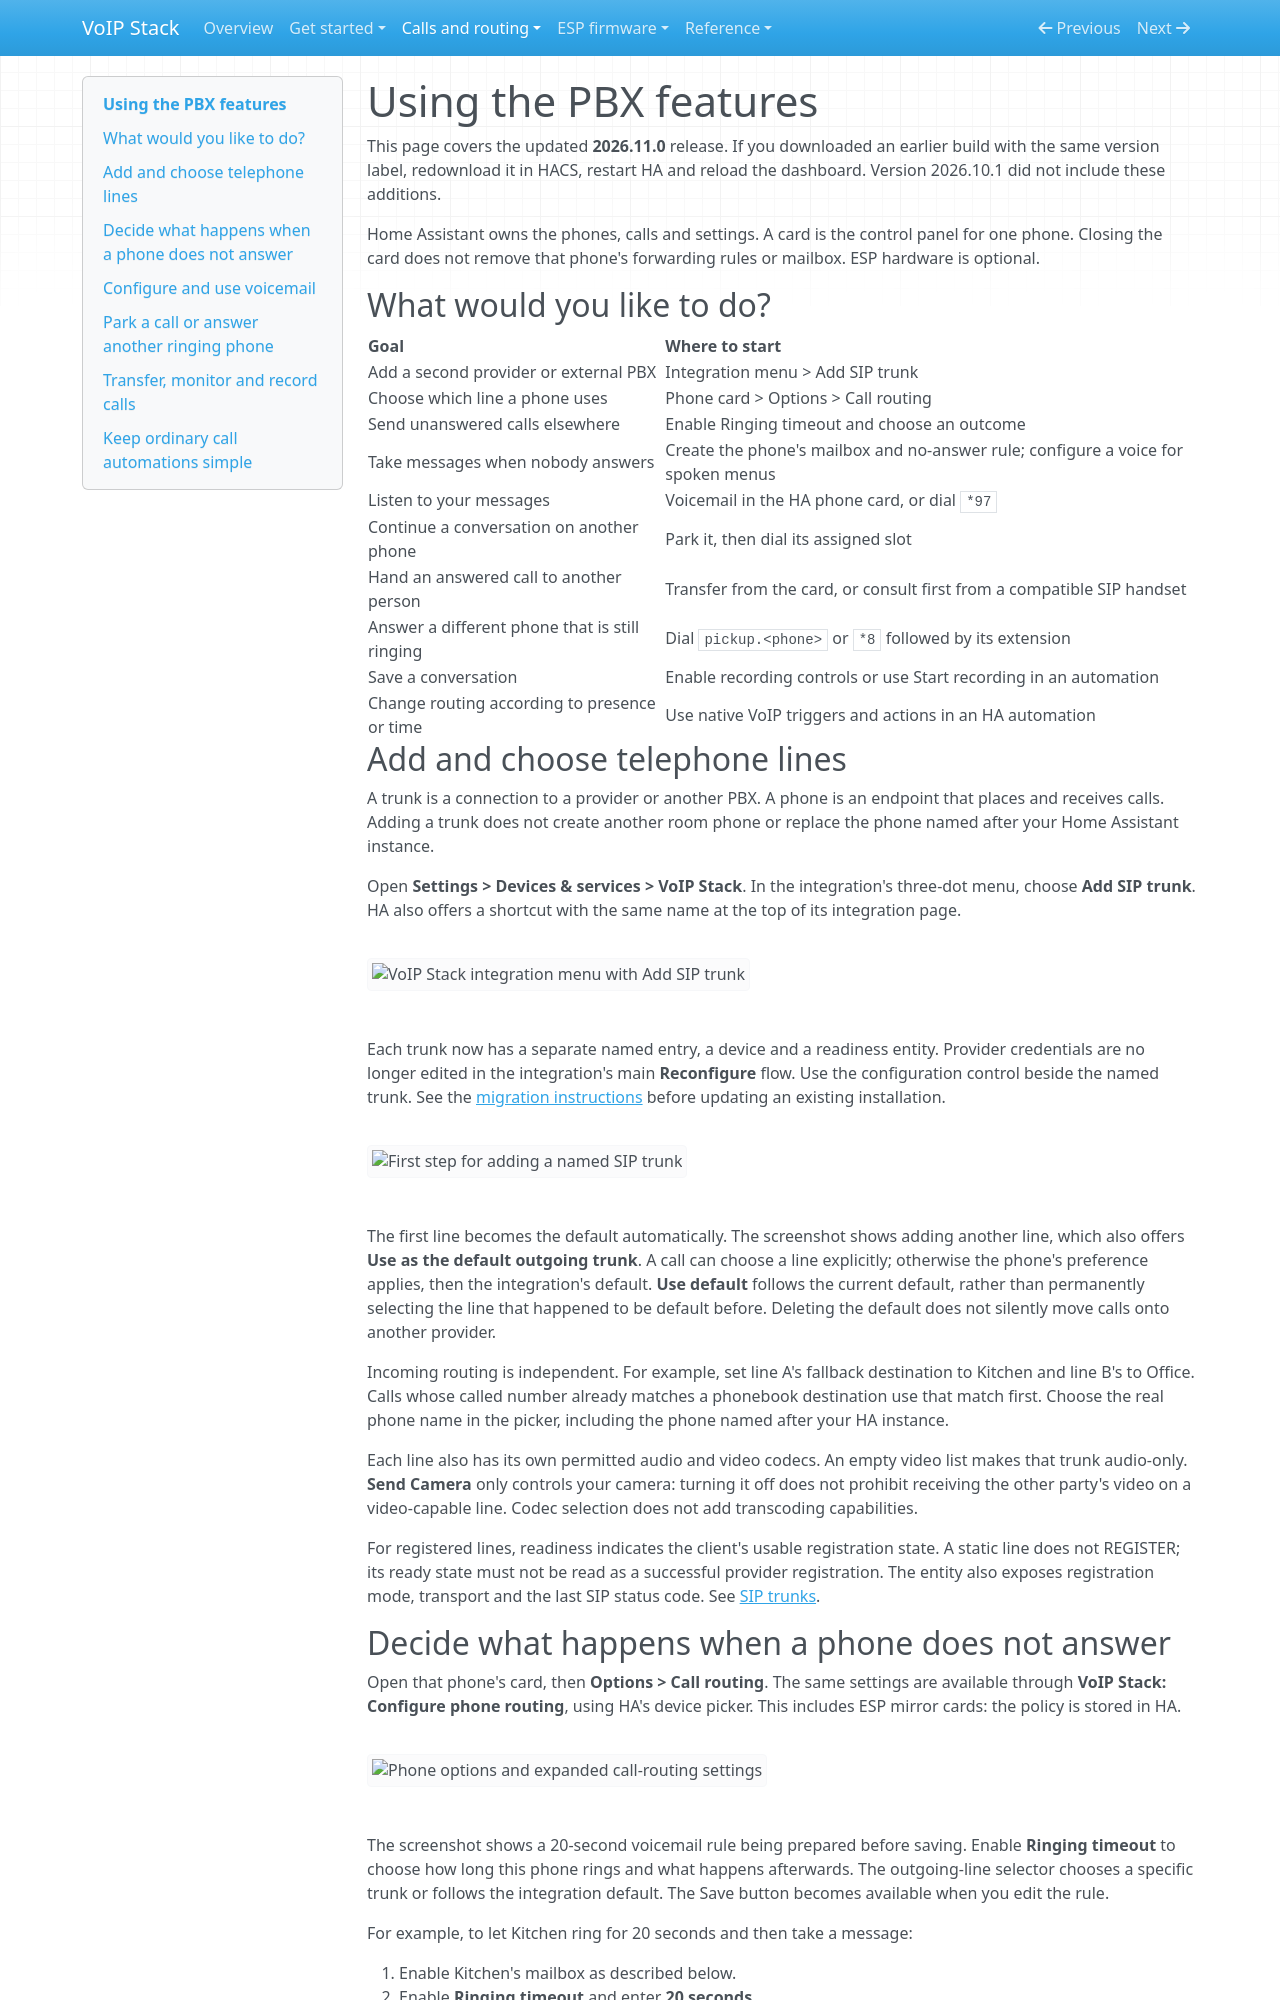

repository: n-IA-hane/esphome-intercom · page: PBX_WORKFLOWS/index.html · generator: mkdocs

# Using the PBX features

This page covers the updated **2026.11.0** release. If you downloaded an
earlier build with the same version label, redownload it in HACS, restart HA
and reload the dashboard. Version 2026.10.1 did not include these additions.

Home Assistant owns the phones, calls and settings. A card is the control
panel for one phone. Closing the card does not remove that phone's forwarding
rules or mailbox. ESP hardware is optional.

## What would you like to do?

| Goal | Where to start |
| --- | --- |
| Add a second provider or external PBX | Integration menu > Add SIP trunk |
| Choose which line a phone uses | Phone card > Options > Call routing |
| Send unanswered calls elsewhere | Enable Ringing timeout and choose an outcome |
| Take messages when nobody answers | Create the phone's mailbox and no-answer rule; configure a voice for spoken menus |
| Listen to your messages | Voicemail in the HA phone card, or dial `*97` |
| Continue a conversation on another phone | Park it, then dial its assigned slot |
| Hand an answered call to another person | Transfer from the card, or consult first from a compatible SIP handset |
| Answer a different phone that is still ringing | Dial `pickup.<phone>` or `*8` followed by its extension |
| Save a conversation | Enable recording controls or use Start recording in an automation |
| Change routing according to presence or time | Use native VoIP triggers and actions in an HA automation |

## Add and choose telephone lines

A trunk is a connection to a provider or another PBX. A phone is an endpoint
that places and receives calls. Adding a trunk does not create another room
phone or replace the phone named after your Home Assistant instance.

Open **Settings > Devices & services > VoIP Stack**. In the integration's
three-dot menu, choose **Add SIP trunk**. HA also offers a shortcut with the same
name at the top of its integration page.

![VoIP Stack integration menu with Add SIP trunk](images/pbx-add-trunk-menu-dark.png)

Each trunk now has a separate named entry, a device and a readiness entity.
Provider credentials are no longer edited in the integration's main
**Reconfigure** flow. Use the configuration control beside the named trunk.
See the [migration instructions](BREAKING_CHANGES.md#pbx-development-branch-separate-sip-trunk-entries)
before updating an existing installation.

![First step for adding a named SIP trunk](images/pbx-add-trunk-dark.png)

The first line becomes the default automatically. The screenshot shows adding
another line, which also offers **Use as the default outgoing trunk**.
A call can choose a line explicitly; otherwise the phone's preference applies,
then the integration's default. **Use default** follows the current default,
rather than permanently selecting the line that happened to be default before.
Deleting the default does not silently move calls onto another provider.

Incoming routing is independent. For example, set line A's fallback destination
to Kitchen and line B's to Office. Calls whose called number already matches a
phonebook destination use that match first. Choose the real phone name in the
picker, including the phone named after your HA instance.

Each line also has its own permitted audio and video codecs. An empty video
list makes that trunk audio-only. **Send Camera** only controls your camera:
turning it off does not prohibit receiving the other party's video on a
video-capable line. Codec selection does not add transcoding capabilities.

For registered lines, readiness indicates the client's usable registration
state. A static line does not REGISTER; its ready state must not be read as a
successful provider registration. The entity also exposes registration mode,
transport and the last SIP status code. See [SIP trunks](SIP_TRUNK.md).
